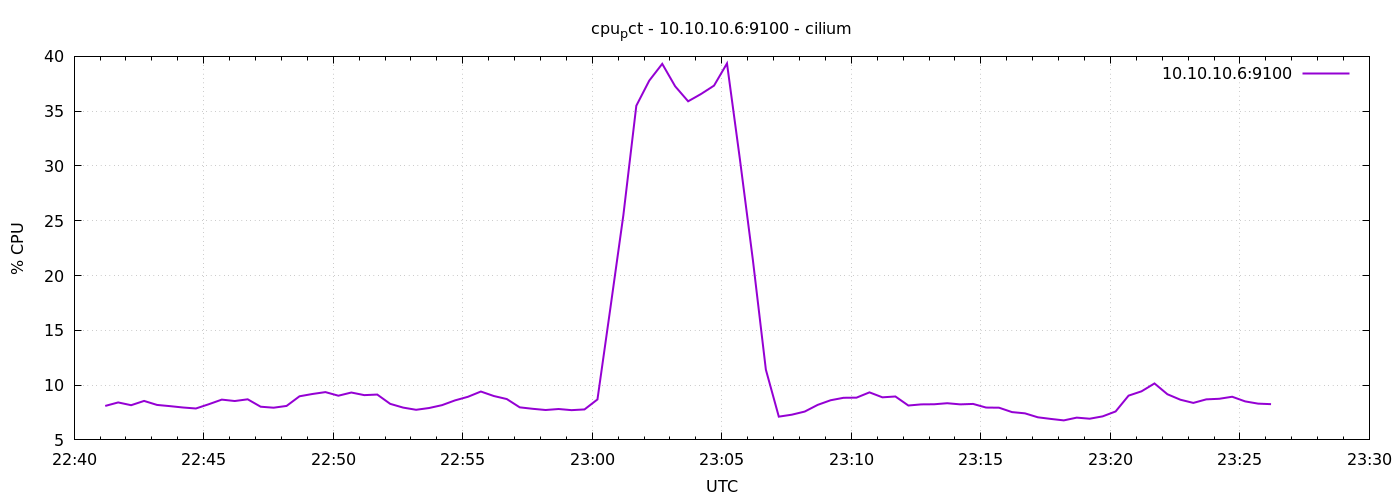

Data behind this chart, as committed beside it:
1776984072	8.09999999999751
1776984102	8.419
1776984132	8.167
1776984162	8.557
1776984192	8.191
1776984222	8.081
1776984252	7.957
1776984282	7.867
1776984312	8.257
1776984342	8.676
1776984372	8.548
1776984402	8.705
1776984432	8.029
1776984462	7.938
1776984492	8.1
1776984522	8.981
1776984552	9.19
1776984582	9.362
1776984612	9.033
1776984642	9.324
1776984672	9.086
1776984702	9.138
1776984732	8.29
1776984762	7.948
1776984792	7.748
1776984822	7.91
1776984852	8.171
1776984882	8.605
1776984912	8.933
1776984942	9.414
1776984972	9.005
1776985002	8.729
1776985032	7.971
1776985062	7.838
1776985092	7.729
1776985122	7.819
1776985152	7.716
1776985182	7.781
1776985212	8.693
1776985242	17.05
1776985272	25.5
1776985302	35.5
1776985332	37.79
1776985362	39.32
1776985392	37.27
1776985422	35.9
1776985452	36.57
1776985482	37.33
1776985512	39.36
1776985542	30.59
1776985572	21.4
1776985602	11.41
1776985632	7.122
1776985662	7.3
1776985692	7.586
1776985722	8.195
1776985752	8.619
1776985782	8.843
1776985812	8.857
1776985842	9.338
1776985872	8.886
... 30 more rows
